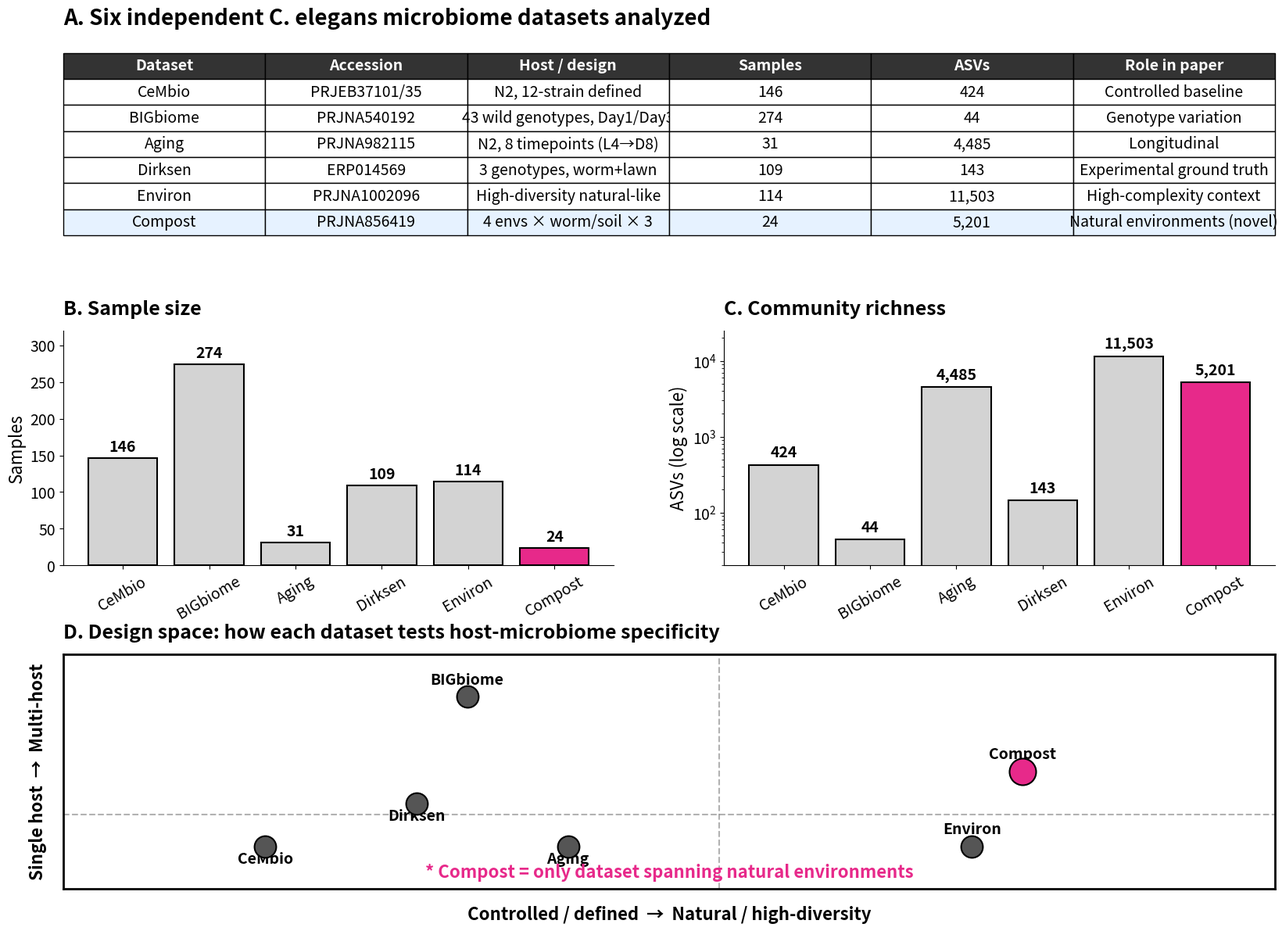

Source code (Python): (Note: this script raises an exception after producing the figure.)
import pandas as pd
import numpy as np
import matplotlib
matplotlib.use("Agg")
import matplotlib.pyplot as plt
from matplotlib.gridspec import GridSpec

# Data
data = {
    "Dataset": ["CeMbio", "BIGbiome", "Aging", "Dirksen", "Environ", "Compost"],
    "Accession": ["PRJEB37101/35", "PRJNA540192", "PRJNA982115", "ERP014569", "PRJNA1002096", "PRJNA856419"],
    "Host / design": [
        "N2, 12-strain defined", "43 wild genotypes, Day1/Day3", 
        "N2, 8 timepoints (L4→D8)", "3 genotypes, worm+lawn", 
        "High-diversity natural-like", "4 envs × worm/soil × 3"
    ],
    "Samples": [146, 274, 31, 109, 114, 24],
    "ASVs": [424, 44, 4485, 143, 11503, 5201],
    "Role in paper": [
        "Controlled baseline", "Genotype variation", "Longitudinal",
        "Experimental ground truth", "High-complexity context", "Natural environments (novel)"
    ]
}
df = pd.DataFrame(data)

fig = plt.figure(figsize=(20, 14))
gs = GridSpec(3, 2, figure=fig, height_ratios=[1, 1.2, 1.2], hspace=0.4, wspace=0.2)

# ==========================================
# Panel A: Table
# ==========================================
axA = fig.add_subplot(gs[0, :])
axA.axis('off')
axA.set_title("A. Six independent C. elegans microbiome datasets analyzed", loc="left", fontweight="bold", fontsize=20, pad=20)

# Create the table
table_data = df.copy()
table_data["Samples"] = table_data["Samples"].astype(str)
table_data["ASVs"] = table_data["ASVs"].apply(lambda x: f"{x:,}")

table = axA.table(cellText=table_data.values, colLabels=table_data.columns, loc='center', cellLoc='center')
table.auto_set_font_size(False)
table.set_fontsize(14)
table.scale(1, 2) # Stretch cells vertically

# Style the table
for (row, col), cell in table.get_celld().items():
    cell.set_edgecolor('black')
    if row == 0:
        cell.set_facecolor('#333333')
        cell.set_text_props(color='white', fontweight='bold')
    elif row == 6: # Highlight Compost
        cell.set_facecolor('#e6f2ff')
    else:
        cell.set_facecolor('white')

# ==========================================
# Panel B: Sample Size
# ==========================================
axB = fig.add_subplot(gs[1, 0])
colors = ['#d3d3d3'] * 5 + ['#e7298a'] # Highlight Compost
bars = axB.bar(df["Dataset"], df["Samples"], color=colors, edgecolor='black', linewidth=1.5)
for bar in bars:
    yval = bar.get_height()
    axB.text(bar.get_x() + bar.get_width()/2, yval + 5, int(yval), ha='center', va='bottom', fontweight='bold', fontsize=14)

axB.set_title("B. Sample size", loc="left", fontweight="bold", fontsize=18, pad=15)
axB.set_ylabel("Samples", fontsize=16)
axB.set_ylim(0, 320)
axB.tick_params(axis='x', rotation=30, labelsize=14)
axB.tick_params(axis='y', labelsize=14)
axB.spines['top'].set_visible(False)
axB.spines['right'].set_visible(False)

# ==========================================
# Panel C: Community Richness
# ==========================================
axC = fig.add_subplot(gs[1, 1])
bars = axC.bar(df["Dataset"], df["ASVs"], color=colors, edgecolor='black', linewidth=1.5)
axC.set_yscale("log")
for bar in bars:
    yval = bar.get_height()
    axC.text(bar.get_x() + bar.get_width()/2, yval * 1.15, f"{int(yval):,}", ha='center', va='bottom', fontweight='bold', fontsize=14)

axC.set_title("C. Community richness", loc="left", fontweight="bold", fontsize=18, pad=15)
axC.set_ylabel("ASVs (log scale)", fontsize=16)
axC.set_ylim(20, 25000)
axC.tick_params(axis='x', rotation=30, labelsize=14)
axC.tick_params(axis='y', labelsize=14)
axC.spines['top'].set_visible(False)
axC.spines['right'].set_visible(False)

# ==========================================
# Panel D: Design Space
# ==========================================
axD = fig.add_subplot(gs[2, :])

# Define coordinates (X: Controlled -> Natural, Y: Single host -> Multi-host)
points = {
    "CeMbio": (1, 1),
    "Aging": (4, 1),
    "Dirksen": (2.5, 3),
    "Environ": (8, 1),
    "Compost": (8.5, 4.5),
    "BIGbiome": (3, 8)
}

for name, (x, y) in points.items():
    is_compost = (name == "Compost")
    color = '#e7298a' if is_compost else '#555555'
    size = 600 if is_compost else 400
    axD.scatter(x, y, s=size, color=color, edgecolor='black', linewidth=1.5, zorder=5)
    
    # Position labels dynamically to avoid overlap
    if name == "Compost":
        axD.text(x, y + 0.6, name, ha='center', fontweight='bold', fontsize=14)
    elif name == "BIGbiome":
        axD.text(x, y + 0.6, name, ha='center', fontweight='bold', fontsize=14)
    elif name == "Environ":
        axD.text(x, y + 0.6, name, ha='center', fontweight='bold', fontsize=14)
    else:
        axD.text(x, y - 0.8, name, ha='center', fontweight='bold', fontsize=14)

axD.set_xlim(-1, 11)
axD.set_ylim(-1, 10)

# Add dividing dashed lines
axD.axhline(2.5, color='gray', linestyle='--', alpha=0.6)
axD.axvline(5.5, color='gray', linestyle='--', alpha=0.6)

# Titles and labels
axD.set_title("D. Design space: how each dataset tests host-microbiome specificity", loc="left", fontweight="bold", fontsize=18, pad=15)
axD.set_xlabel("Controlled / defined  →  Natural / high-diversity", fontsize=16, fontweight="bold", labelpad=15)
axD.set_ylabel("Single host  →  Multi-host", fontsize=16, fontweight="bold", labelpad=15)

# Remove ticks
axD.set_xticks([])
axD.set_yticks([])

# Add annotation text cleanly at the bottom
axD.text(0.5, 0.05, "* Compost = only dataset spanning natural environments", 
         transform=axD.transAxes, ha='center', fontsize=16, fontweight="bold", color="#e7298a")

# Thick border for panel D
for spine in axD.spines.values():
    spine.set_linewidth(2)

plt.tight_layout()
out_path = "/mnt/d/ce_microbiome/figures_final/Figure_1_Perfect.png"
fig.savefig(out_path, dpi=300, bbox_inches='tight', facecolor='white')
print(f"✅ Perfect Figure 1 saved to: {out_path}")
